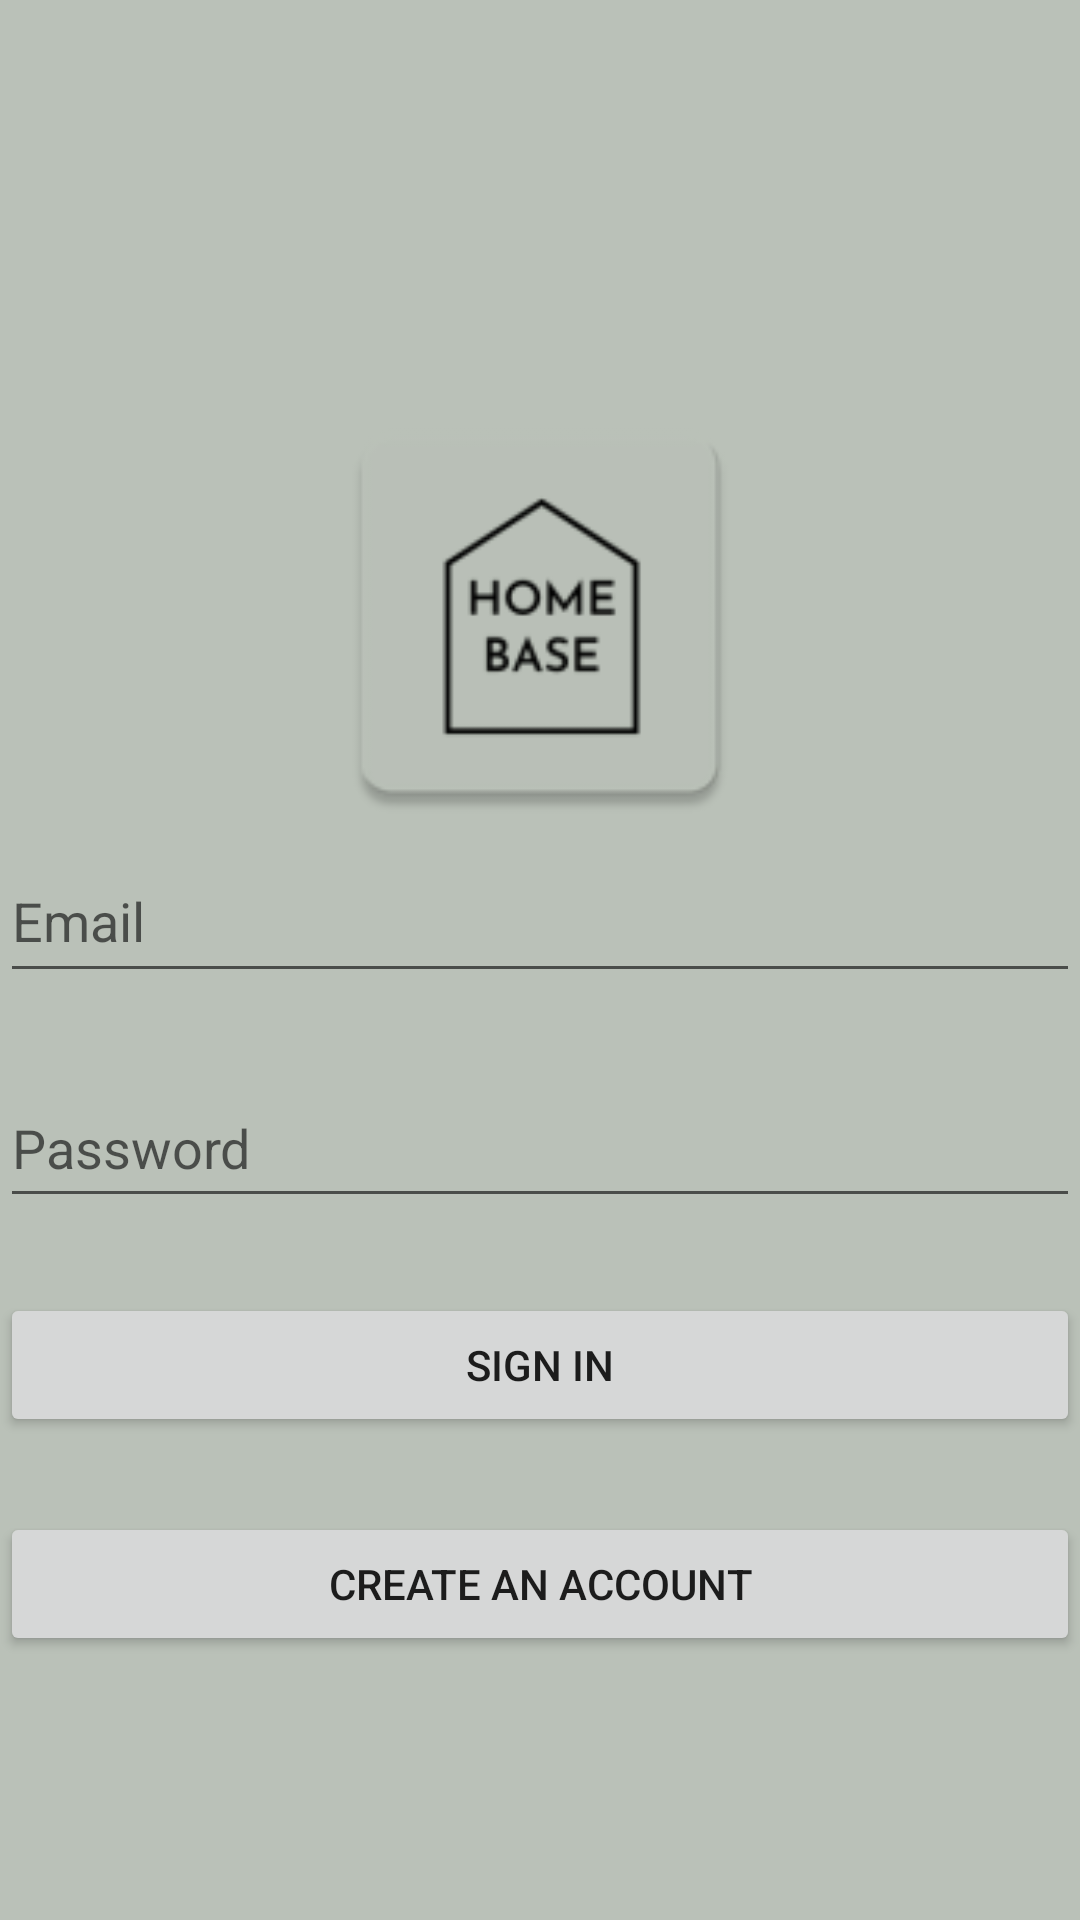

Produce the Android XML layout that renders to this screen, including the resource entries it uses.
<!-- AndroidManifest.xml: application theme Theme.FinalYearProject -->
<!-- res/layout/activity_log_in.xml -->
<?xml version="1.0" encoding="utf-8"?>
<androidx.constraintlayout.widget.ConstraintLayout xmlns:android="http://schemas.android.com/apk/res/android"
    xmlns:app="http://schemas.android.com/apk/res-auto"
    xmlns:tools="http://schemas.android.com/tools"
    android:layout_width="match_parent"
    android:background="#BAC1B8"
    android:layout_height="match_parent"
    tools:context=".LogIn">

    <ScrollView
        android:layout_width="match_parent"
        android:layout_height="match_parent">

        <LinearLayout
            android:layout_width="match_parent"
            android:layout_height="wrap_content"
            android:orientation="vertical">


            <ImageView
                android:id="@+id/icon"
                android:layout_width="match_parent"
                android:layout_height="150dp"
                android:layout_marginTop="130dp"
                app:srcCompat="@mipmap/app_logo" />

            <EditText
                android:id="@+id/signInEmail"
                android:layout_width="match_parent"
                android:layout_height="51dp"
                android:layout_marginTop="0dp"
                android:ems="10"
                android:hint="Email"
                android:inputType="textEmailAddress"
                android:minHeight="48dp" />


            <EditText
                android:id="@+id/signInPassword"
                android:layout_width="match_parent"
                android:layout_height="50dp"
                android:layout_marginTop="25dp"
                android:ems="10"
                android:hint="Password"
                android:inputType="textPassword"
                android:minHeight="48dp"
                android:password="true"
                app:passwordToggleEnabled="true"
                app:passwordToggleTint="#3A0000" />


            <Button
                android:id="@+id/signInButton"
                android:layout_width="match_parent"
                android:layout_height="wrap_content"
                android:layout_marginTop="25dp"
                android:text="Sign In" />


            <Button
                android:id="@+id/registerButton"
                android:layout_width="match_parent"
                android:layout_height="wrap_content"
                android:layout_marginTop="25dp"
                android:text="Create an account" />


            <ProgressBar
                android:id="@+id/signInProg"
                style="?android:attr/progressBarStyle"
                android:layout_width="match_parent"
                android:layout_height="wrap_content"
                android:visibility="invisible" />
        </LinearLayout>
    </ScrollView>

</androidx.constraintlayout.widget.ConstraintLayout>
<!-- resources referenced by this layout -->
<resources>
  <!-- mipmap app_logo: png bitmap (mipmap-hdpi, 1887 bytes) -->
  <style name="Theme.FinalYearProject" parent="Theme.MaterialComponents.DayNight.DarkActionBar">
          
          <item name="colorPrimary">@color/purple_500</item>
          <item name="colorPrimaryVariant">@color/purple_700</item>
          <item name="colorOnPrimary">@color/white</item>
          
          <item name="colorSecondary">@color/teal_200</item>
          <item name="colorSecondaryVariant">@color/teal_700</item>
          <item name="colorOnSecondary">@color/black</item>
          
          <item name="android:statusBarColor" tools:targetApi="l">?attr/colorPrimaryVariant</item>
          
      </style>
  <color name="purple_500">#13293D</color>
  <color name="purple_700">#13293D</color>
  <color name="white">#FFFFFFFF</color>
  <color name="teal_200">#FF03DAC5</color>
  <color name="teal_700">#FF018786</color>
  <color name="black">#FF000000</color>
</resources>
